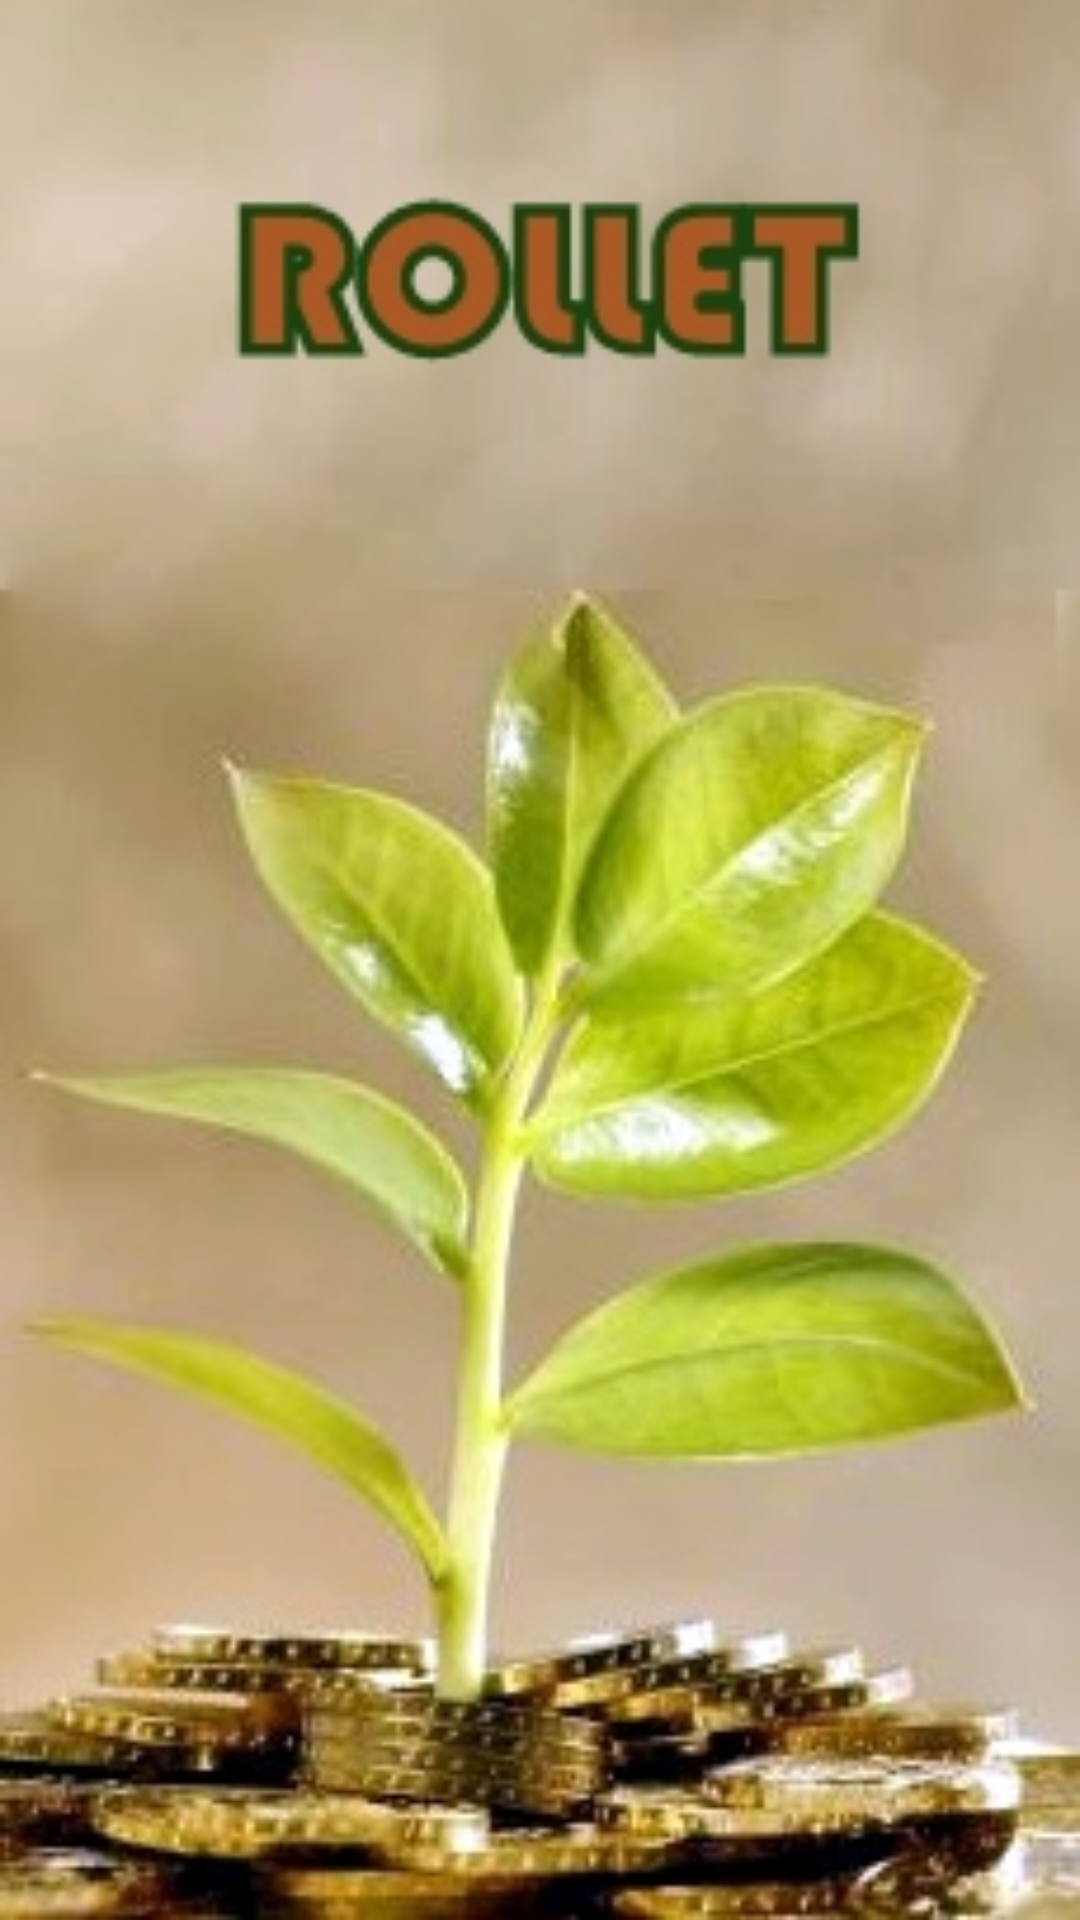

Reconstruct the res/layout file that produces this screen, plus the resources it refers to.
<!-- AndroidManifest.xml: activity theme FullscreenTheme -->
<!-- res/layout/activity_fullscreen.xml -->
<FrameLayout xmlns:android="http://schemas.android.com/apk/res/android"
    xmlns:tools="http://schemas.android.com/tools"
    android:layout_width="match_parent"
    android:layout_height="match_parent"
    android:background="#0099cc"
    tools:context="com.gupta.pocketfull.FullscreenActivity">

    
    <ImageView
        android:layout_width="fill_parent"
        android:layout_height="fill_parent"
        android:id="@+id/imageView"
        android:src="@drawable/start"
        android:scaleType="fitXY"/>

    
    <FrameLayout
        android:layout_width="match_parent"
        android:layout_height="match_parent"
        android:fitsSystemWindows="true">

        <LinearLayout
            android:id="@+id/fullscreen_content_controls"
            style="?metaButtonBarStyle"
            android:layout_width="match_parent"
            android:layout_height="wrap_content"
            android:layout_gravity="bottom|center_horizontal"
            android:orientation="horizontal"
            tools:ignore="UselessParent">

    

        </LinearLayout>
    </FrameLayout>

</FrameLayout>
<!-- resources referenced by this layout -->
<resources>
  <!-- drawable start: png bitmap (drawable, 151180 bytes) -->
  <style name="FullscreenTheme" parent="AppTheme">
          <item name="android:actionBarStyle">@style/FullscreenActionBarStyle</item>
          <item name="android:windowActionBarOverlay">true</item>
          <item name="android:windowBackground">@null</item>
          <item name="metaButtonBarStyle">?android:attr/buttonBarStyle</item>
          <item name="metaButtonBarButtonStyle">?android:attr/buttonBarButtonStyle</item>
      </style>
  <style name="AppTheme" parent="Theme.AppCompat.Light.DarkActionBar">
          
          <item name="colorPrimary">@color/newColorGupta</item>
          <item name="colorPrimaryDark">@color/newColorGuptaDark</item>
          <item name="colorAccent">@color/newColorGupta</item>
      </style>
  <style name="FullscreenActionBarStyle" parent="Widget.AppCompat.ActionBar">
          <item name="android:background">@color/black_overlay</item>
      </style>
  <color name="newColorGupta">#16a085</color>
  <color name="newColorGuptaDark">#FF20826F</color>
  <color name="black_overlay">#66000000</color>
</resources>
